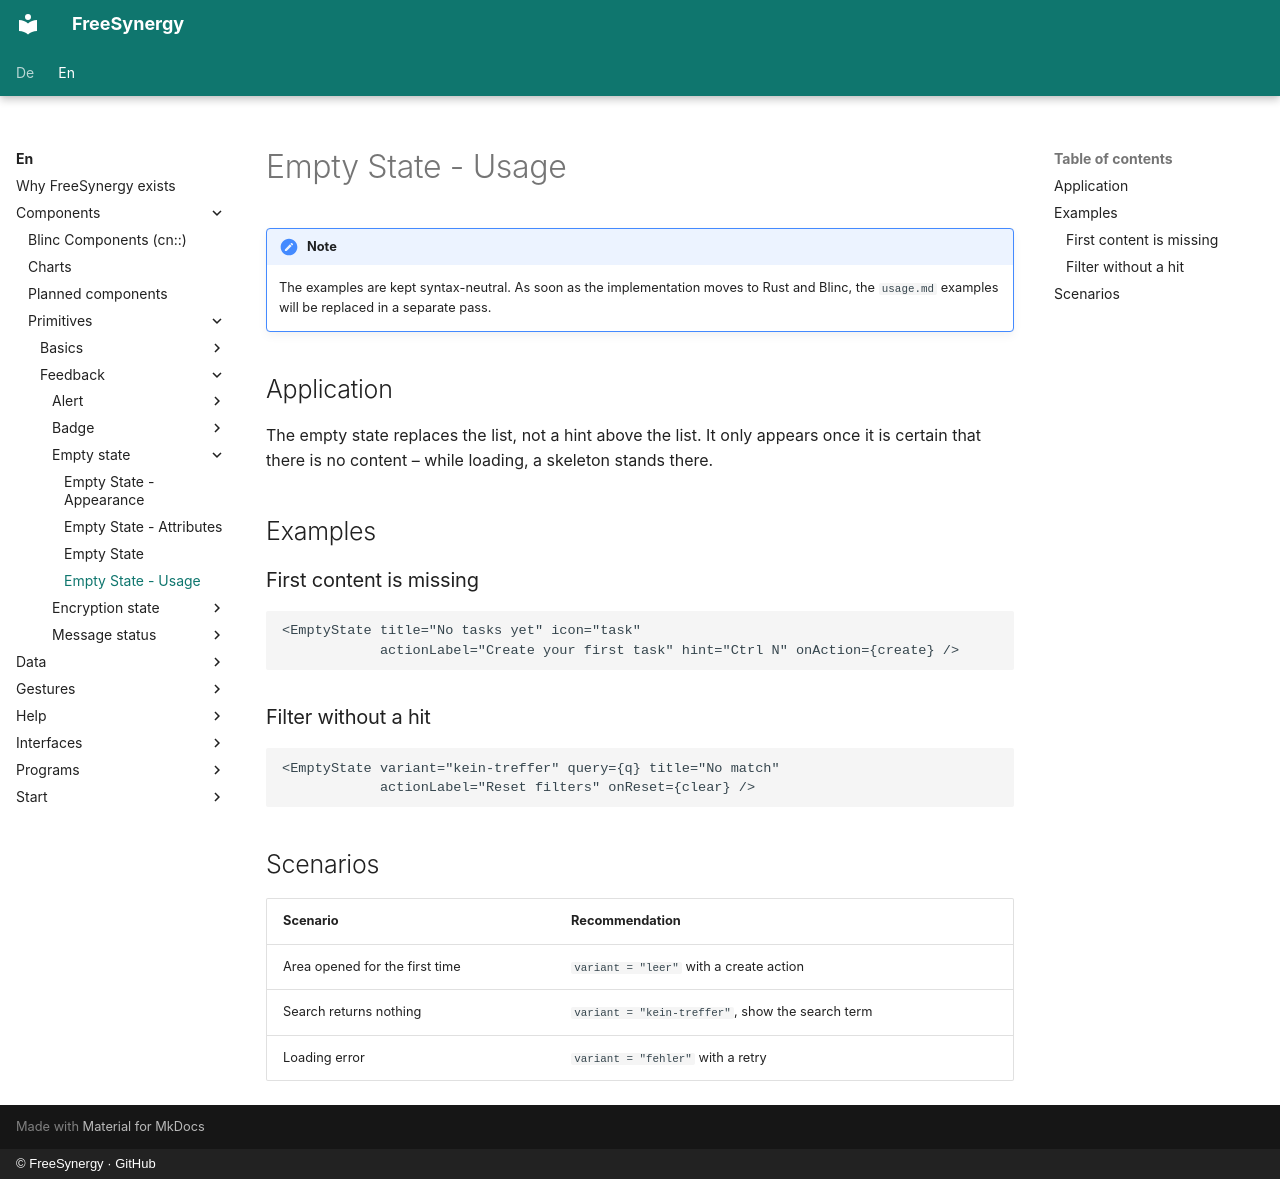

repository: FreeSynergy/fs-documentation · page: en/components/primitives/feedback/empty-state/usage/index.html · generator: mkdocs · copyright: © FreeSynergy · GitHub

# Empty State - Usage

!!! note
    The examples are kept syntax-neutral. As soon as the implementation moves to
    Rust and Blinc, the `usage.md` examples will be replaced in a separate pass.

## Application

The empty state replaces the list, not a hint above the list. It only appears
once it is certain that there is no content – while loading, a skeleton stands there.

## Examples

### First content is missing

```jsx
<EmptyState title="No tasks yet" icon="task"
            actionLabel="Create your first task" hint="Ctrl N" onAction={create} />
```

### Filter without a hit

```jsx
<EmptyState variant="kein-treffer" query={q} title="No match"
            actionLabel="Reset filters" onReset={clear} />
```

## Scenarios

| Scenario | Recommendation |
|----------|----------------|
| Area opened for the first time | `variant = "leer"` with a create action |
| Search returns nothing | `variant = "kein-treffer"`, show the search term |
| Loading error | `variant = "fehler"` with a retry |
